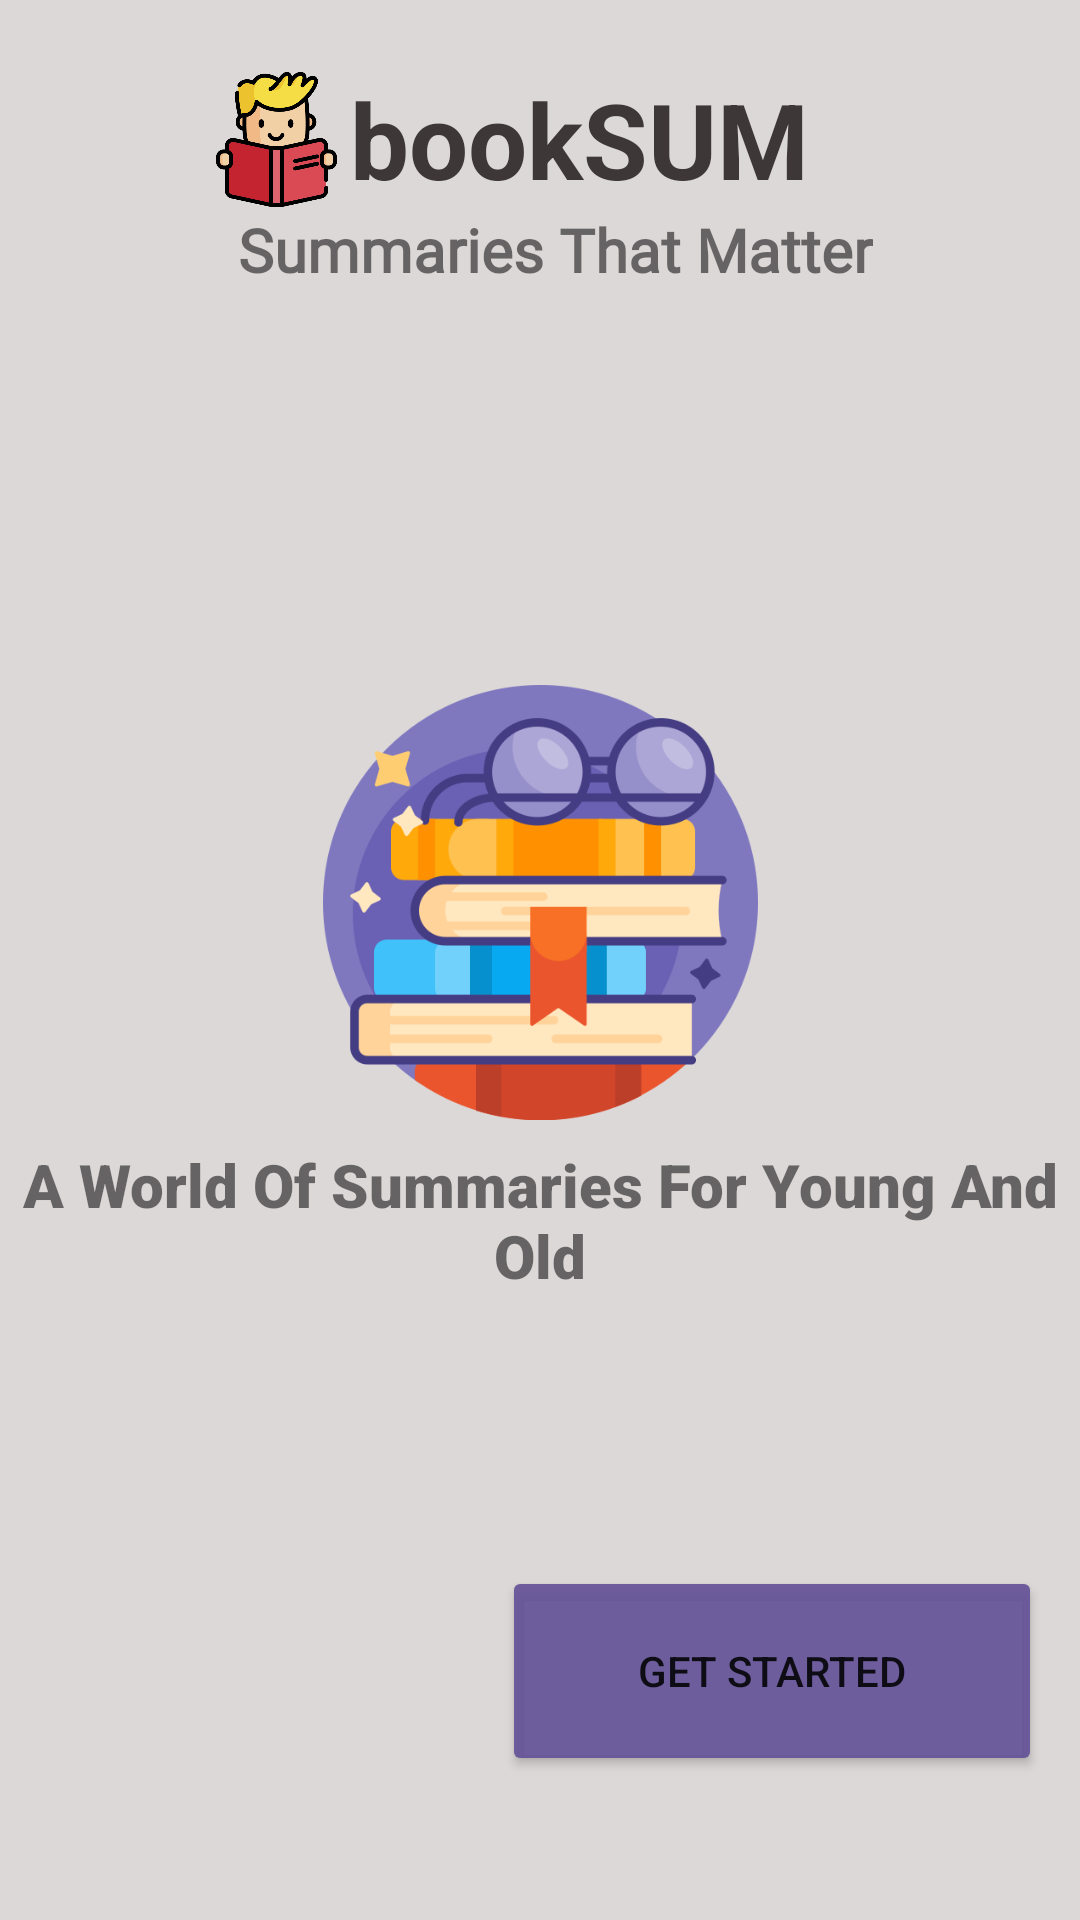

Produce the Android XML layout that renders to this screen, including the resource entries it uses.
<!-- AndroidManifest.xml: application theme Theme.Book_Sum -->
<!-- res/layout/fragment_home.xml -->
<?xml version="1.0" encoding="utf-8"?>
<androidx.constraintlayout.widget.ConstraintLayout 
    xmlns:android="http://schemas.android.com/apk/res/android"
    xmlns:app="http://schemas.android.com/apk/res-auto"
    xmlns:tools="http://schemas.android.com/tools"
    android:layout_width="match_parent"
    android:layout_height="match_parent"
    android:background="#DCD8D8"
    tools:context=".ui.home.HomeFragment">


    <ImageView
        android:id="@+id/imageView3"
        android:layout_width="171dp"
        android:layout_height="145dp"
        android:layout_marginTop="116dp"
        android:src="@drawable/book_pic"
        app:layout_constraintBottom_toBottomOf="parent"
        app:layout_constraintEnd_toEndOf="parent"
        app:layout_constraintStart_toStartOf="parent"
        app:layout_constraintTop_toBottomOf="@+id/textView6"
        app:layout_constraintVertical_bias="0.055" />

    <TextView
        android:id="@+id/textView5"
        android:layout_width="wrap_content"
        android:layout_height="wrap_content"
        android:fontFamily="sans-serif-black"
        android:gravity="center"
        android:text="A World Of Summaries For Young And Old"
        android:textSize="20sp"
        app:layout_constraintBottom_toTopOf="@+id/button"
        app:layout_constraintEnd_toEndOf="parent"
        app:layout_constraintHorizontal_bias="0.428"
        app:layout_constraintStart_toStartOf="parent"
        app:layout_constraintTop_toBottomOf="@+id/imageView3"
        app:layout_constraintVertical_bias="0.08" />


    <TextView
        android:id="@+id/textView4"
        android:layout_width="wrap_content"
        android:layout_height="wrap_content"
        android:fontFamily="sans-serif"
        android:text="bookSUM"
        android:textAppearance="@style/TextAppearance.AppCompat.Large"
        android:textColor="#3E3737"
        android:textSize="35sp"
        android:textStyle="bold"
        app:layout_constraintBottom_toBottomOf="parent"
        app:layout_constraintEnd_toEndOf="parent"
        app:layout_constraintHorizontal_bias="0.564"
        app:layout_constraintStart_toStartOf="parent"
        app:layout_constraintTop_toTopOf="parent"
        app:layout_constraintVertical_bias="0.039" />

    <Button
        android:id="@+id/button"
        android:layout_width="180dp"
        android:layout_height="70dp"
        android:layout_marginBottom="48dp"
        android:drawableRight="@drawable/ic_baseline_arrow_forward_24"
        android:text="Get Started"

        app:backgroundTint="#E9645198"
        app:cornerRadius="50dp"
        app:layout_constraintBottom_toBottomOf="parent"
        app:layout_constraintEnd_toEndOf="parent"
        app:layout_constraintHorizontal_bias="0.93"
        app:layout_constraintStart_toStartOf="parent"
        app:layout_constraintTop_toBottomOf="@+id/imageView3"
        app:layout_constraintVertical_bias="1.0" />

    <ImageView
        android:id="@+id/imageView6"
        android:layout_width="45dp"
        android:layout_height="45dp"
        android:layout_marginTop="24dp"
        android:layout_marginEnd="2dp"
        android:layout_marginRight="2dp"
        android:src="@drawable/read"
        app:layout_constraintBottom_toBottomOf="@+id/textView6"
        app:layout_constraintEnd_toStartOf="@+id/textView4"
        app:layout_constraintHorizontal_bias="1.0"
        app:layout_constraintStart_toStartOf="parent"
        app:layout_constraintTop_toTopOf="parent"
        app:layout_constraintVertical_bias="0.0" />

    <TextView
        android:id="@+id/textView6"
        android:layout_width="wrap_content"
        android:layout_height="wrap_content"
        android:fontFamily="@font/allura"
        android:text="Summaries That Matter"
        android:textSize="20dp"
        android:textStyle="bold"
        app:layout_constraintBottom_toBottomOf="parent"
        app:layout_constraintEnd_toEndOf="parent"
        app:layout_constraintHorizontal_bias="0.535"
        app:layout_constraintStart_toStartOf="parent"
        app:layout_constraintTop_toBottomOf="@+id/textView4"
        app:layout_constraintVertical_bias="0.0" />

</androidx.constraintlayout.widget.ConstraintLayout>
<!-- resources referenced by this layout -->
<resources>
  <!-- drawable book_pic: png bitmap (drawable, 31785 bytes) -->
  <!-- drawable read: png bitmap (drawable, 28470 bytes) -->
  <style name="Theme.Book_Sum" parent="Theme.MaterialComponents.DayNight.DarkActionBar">
          
          <item name="colorPrimary">#E9645198</item>
          <item name="colorPrimaryVariant">#E9645198</item>
          <item name="colorOnPrimary">@color/white</item>
          
          <item name="colorSecondary">@color/teal_200</item>
          <item name="colorSecondaryVariant">@color/teal_700</item>
          <item name="colorOnSecondary">@color/black</item>
          
          <item name="android:statusBarColor" tools:targetApi="l">?attr/colorPrimaryVariant</item>
          
      </style>
  <!-- not gathered from this repository: default colours our renderer supplied (Android Studio template values) -->
  <color name="teal_200">#FF03DAC5</color>
  <color name="teal_700">#FF018786</color>
  <color name="black">#FF000000</color>
  <color name="white">#FFFFFFFF</color>
</resources>
